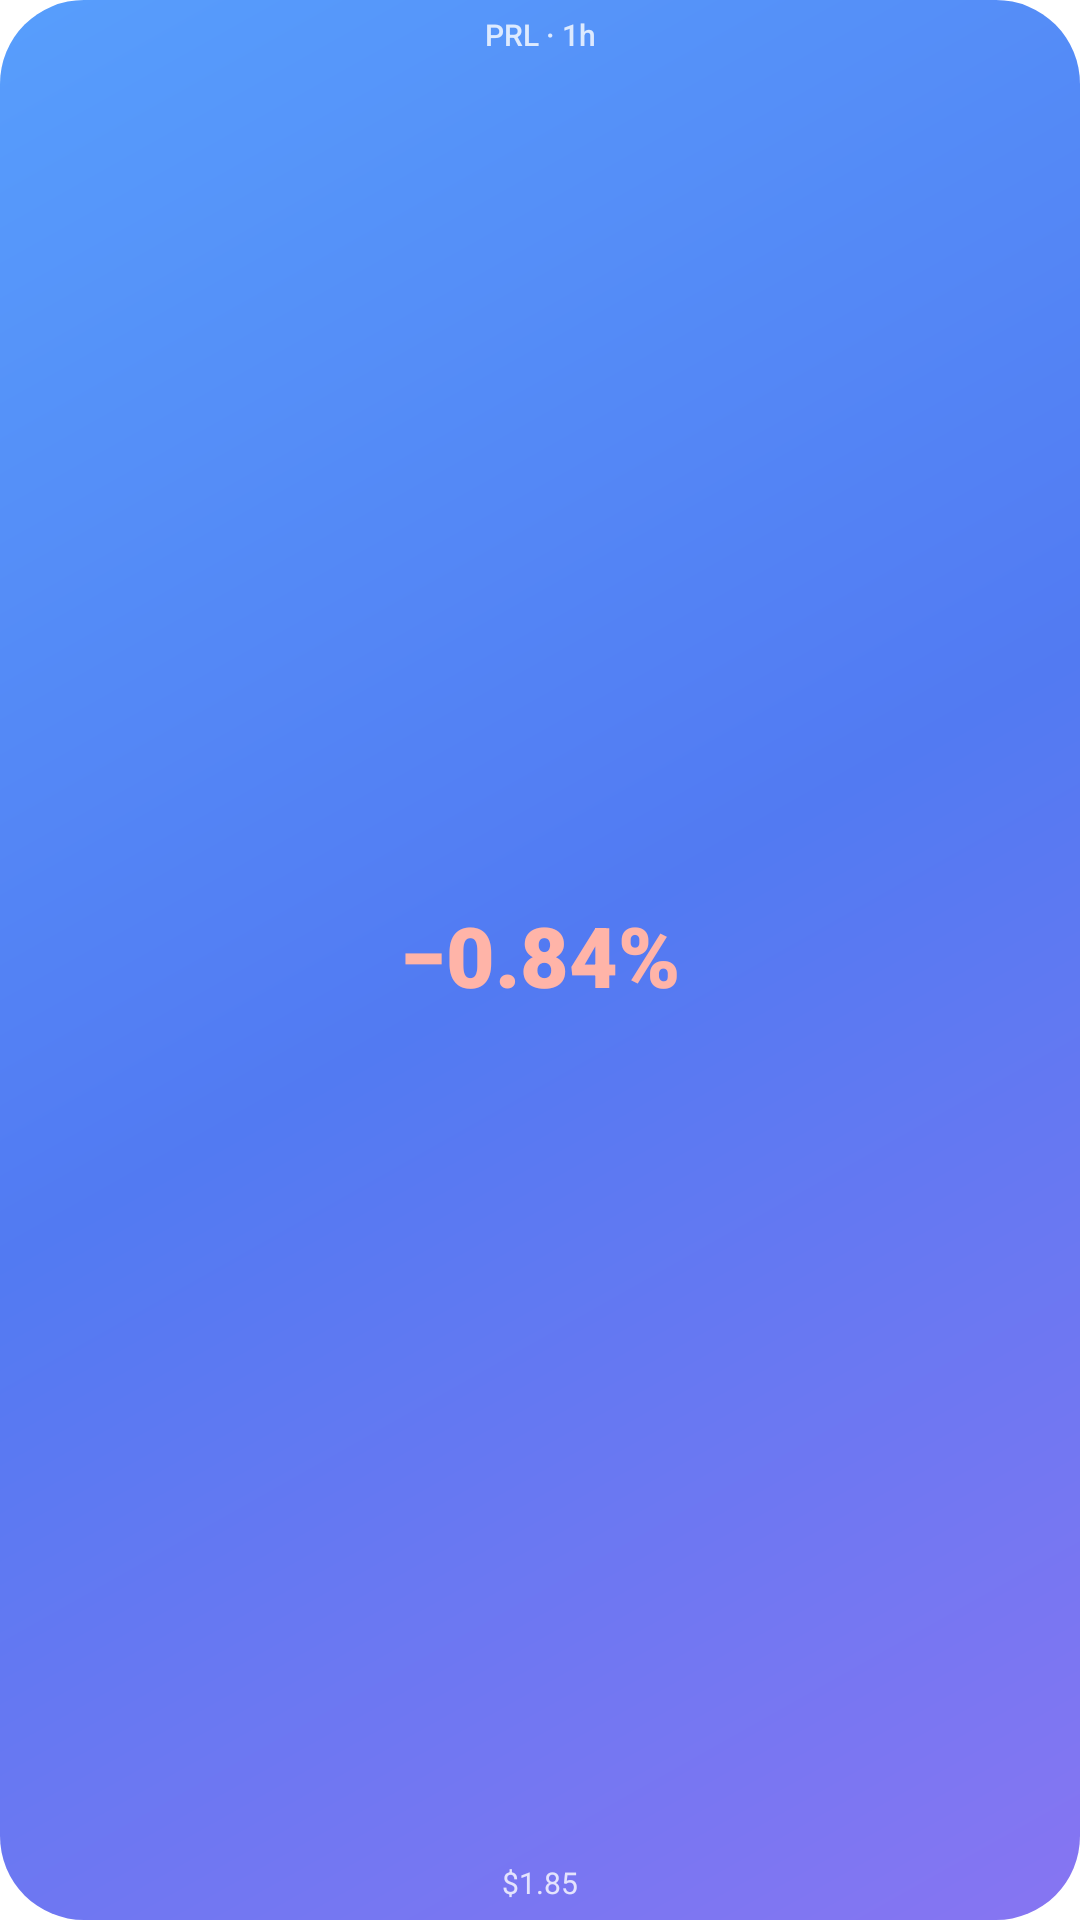

Produce the Android XML layout that renders to this screen, including the resource entries it uses.
<!-- AndroidManifest.xml: application theme Theme.PearlHub.Starting -->
<!-- res/layout/widget_change_1h_preview.xml -->
<?xml version="1.0" encoding="utf-8"?>
<LinearLayout xmlns:android="http://schemas.android.com/apk/res/android"
    android:id="@android:id/background"
    android:layout_width="match_parent" android:layout_height="match_parent"
    android:background="@drawable/widget_bg_classic" android:orientation="vertical"
    android:gravity="center" android:padding="6dp">
    <TextView android:id="@+id/w_mini_title" style="@style/WidgetText.Label"
        android:layout_width="match_parent" android:layout_height="12dp"
        android:gravity="center" android:text="@string/widget_prl_1h"
        android:autoSizeTextType="uniform" android:autoSizeMinTextSize="6sp"
        android:autoSizeMaxTextSize="10sp" android:autoSizeStepGranularity="1sp" />
    <TextView android:id="@+id/w_mini_value" style="@style/WidgetText.Price"
        android:layout_width="match_parent" android:layout_height="0dp" android:layout_weight="1"
        android:gravity="center" android:text="@string/widget_sample_change_1h"
        android:autoSizeMinTextSize="6sp" android:autoSizeMaxTextSize="28sp" android:textColor="#FFFFB4A8" />
    <TextView android:id="@+id/w_mini_detail" style="@style/WidgetText.Small"
        android:layout_width="match_parent" android:layout_height="12dp"
        android:gravity="center" android:text="@string/widget_sample_price"
        android:autoSizeTextType="uniform" android:autoSizeMinTextSize="7sp"
        android:autoSizeMaxTextSize="10sp" android:autoSizeStepGranularity="1sp" />
</LinearLayout>
<!-- resources referenced by this layout -->
<resources>
  <string name="widget_prl_1h" translatable="false">PRL · 1h</string>
  <string name="widget_sample_change_1h" translatable="false">−0.84%</string>
  <string name="widget_sample_price" translatable="false">$1.85</string>
  <style name="WidgetText.Label">
          <item name="android:textColor">#CCFFFFFF</item>
          <item name="android:fontFamily">sans-serif-medium</item>
      </style>
  <style name="WidgetText.Price">
          <item name="android:textColor">#FFFFC747</item>
          <item name="android:fontFamily">sans-serif-black</item>
          <item name="android:autoSizeTextType">uniform</item>
          <item name="android:autoSizeMinTextSize">12sp</item>
          <item name="android:autoSizeStepGranularity">1sp</item>
          <item name="android:ellipsize">none</item>
          <item name="android:gravity">center_vertical|start</item>
      </style>
  <style name="WidgetText.Small">
          <item name="android:textColor">#CCFFFFFF</item>
          <item name="android:textSize">10sp</item>
      </style>
  <style name="Theme.PearlHub.Starting" parent="Theme.SplashScreen">
          <item name="windowSplashScreenBackground">@color/page_background</item>
          <item name="windowSplashScreenAnimatedIcon">@drawable/splash_mark</item>
          <item name="postSplashScreenTheme">@style/Theme.PearlHub</item>
      </style>
  <color name="page_background">#F4F6FC</color>
  <!-- drawable splash_mark: png bitmap (drawable-hdpi, 43915 bytes) -->
  <style name="Theme.PearlHub" parent="Theme.Material3.DayNight.NoActionBar">
          <item name="android:windowBackground">@color/page_background</item>
          <item name="colorPrimary">@color/accent</item>
          <item name="colorSecondary">@color/accent</item>
          <item name="colorSurface">@color/surface</item>
          <item name="colorSurfaceContainerHigh">@color/surface</item>
          <item name="colorOnSurface">@color/on_surface</item>
          <item name="colorOnSurfaceVariant">@color/on_surface_variant</item>
      </style>
  <color name="accent">#527AF2</color>
  <color name="surface">#FFFFFF</color>
  <color name="on_surface">#172033</color>
  <color name="on_surface_variant">#4A5468</color>
</resources>
